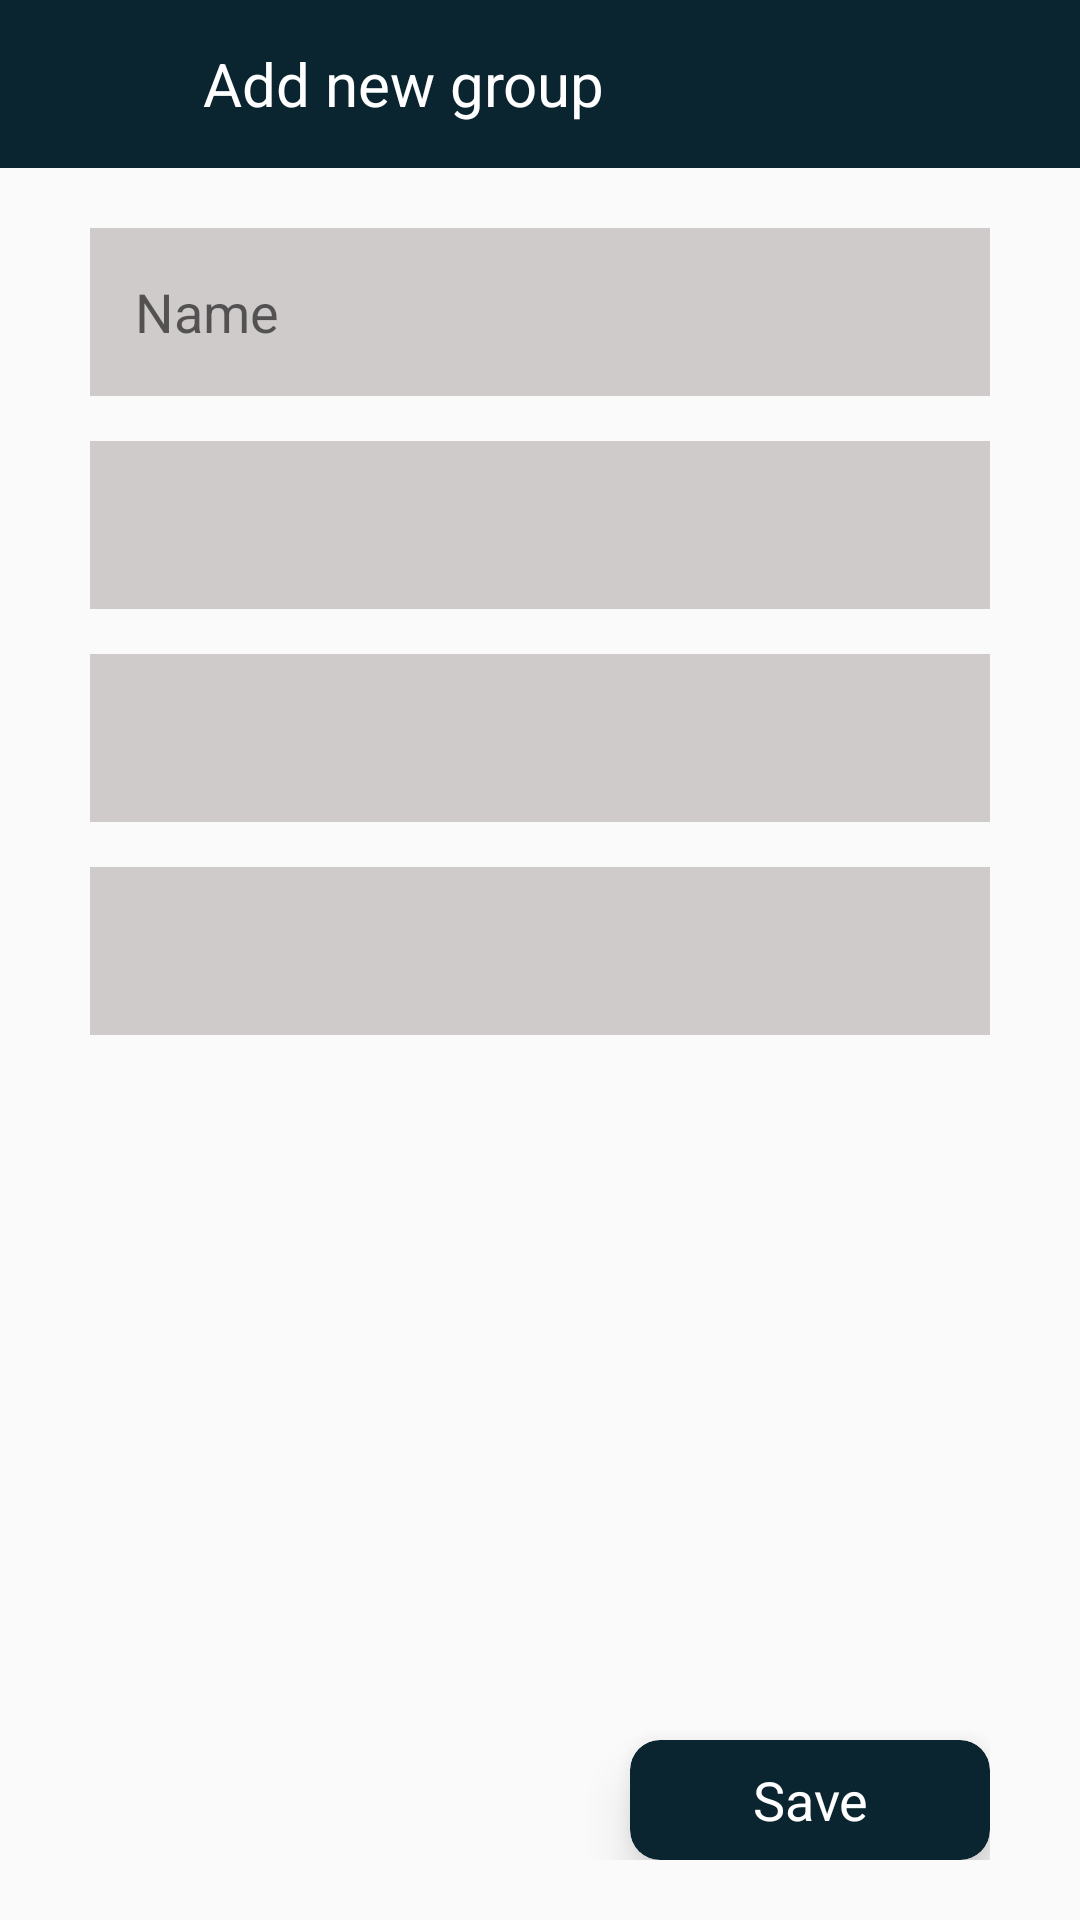

Write the Android layout XML for this screen, with the resource values it uses.
<!-- AndroidManifest.xml: application theme Theme.PDPGreen -->
<!-- res/layout/fragment_group_add.xml -->
<?xml version="1.0" encoding="utf-8"?>
<LinearLayout xmlns:android="http://schemas.android.com/apk/res/android"
    xmlns:app="http://schemas.android.com/apk/res-auto"
    xmlns:tools="http://schemas.android.com/tools"
    android:layout_width="match_parent"
    android:layout_height="match_parent"
    android:orientation="vertical"
    tools:context=".groupfragment.GroupAddFragment">


    <LinearLayout
        android:layout_width="match_parent"
        android:layout_height="?actionBarSize"
        android:background="#0A252F"
        android:orientation="horizontal">

        <ImageView
            android:id="@+id/back_btn"
            android:layout_width="match_parent"
            android:layout_height="match_parent"
            android:layout_weight="2.9"
            android:padding="15dp"
            android:src="@drawable/back" />

        <TextView
            android:id="@+id/course_name"
            android:layout_width="match_parent"
            android:layout_height="match_parent"
            android:layout_weight="1"
            android:gravity="center_vertical"
            android:paddingLeft="10dp"
            android:singleLine="true"
            android:text="Add new group"
            android:textColor="@color/white"
            android:textSize="20dp" />

        <ImageView
            android:layout_width="match_parent"
            android:layout_height="match_parent"
            android:layout_weight="3" />

    </LinearLayout>

    <androidx.constraintlayout.widget.ConstraintLayout
        android:layout_width="match_parent"
        android:layout_height="match_parent"
        android:paddingHorizontal="30dp"
        android:paddingVertical="20dp">

        <EditText
            android:id="@+id/group_name"
            android:layout_width="match_parent"
            android:layout_height="?actionBarSize"
            android:background="@drawable/back_ground"
            android:hint="Name"
            android:paddingHorizontal="15dp"
            app:layout_constraintTop_toTopOf="parent" />

        <LinearLayout
            android:id="@+id/spin_mentor"
            android:layout_width="match_parent"
            android:layout_height="?actionBarSize"
            android:layout_marginTop="15dp"
            android:background="@drawable/back_ground"
            android:orientation="horizontal"
            app:layout_constraintTop_toBottomOf="@id/group_name">

            <Spinner
                android:id="@+id/spin_mentor_edit"
                style="@style/SpinnerTheme"
                android:layout_width="match_parent"
                android:layout_height="match_parent"
                android:spinnerMode="dropdown"
                app:layout_constraintTop_toBottomOf="@id/layout_date"></Spinner>
        </LinearLayout>

        <LinearLayout
            android:id="@+id/spin_time"
            android:layout_width="match_parent"
            android:layout_height="?actionBarSize"
            android:layout_marginTop="15dp"
            android:background="@drawable/back_ground"
            android:orientation="horizontal"
            app:layout_constraintTop_toBottomOf="@id/spin_mentor">

            <Spinner
                android:id="@+id/spin_course_time"
                style="@style/SpinnerTheme"
                android:layout_width="match_parent"
                android:layout_height="match_parent"
                android:spinnerMode="dropdown"
                app:layout_constraintTop_toBottomOf="@id/layout_date"></Spinner>
        </LinearLayout>

        <LinearLayout
            android:id="@+id/spin_date"
            android:layout_width="match_parent"
            android:layout_height="?actionBarSize"
            android:layout_marginTop="15dp"
            android:background="@drawable/back_ground"
            android:orientation="horizontal"
            app:layout_constraintTop_toBottomOf="@id/spin_time">

            <Spinner
                android:id="@+id/spin_course_date"
                style="@style/SpinnerTheme"
                android:layout_width="match_parent"
                android:layout_height="match_parent"
                android:spinnerMode="dropdown"
                app:layout_constraintTop_toBottomOf="@id/layout_date"></Spinner>
        </LinearLayout>

        <androidx.cardview.widget.CardView
            android:id="@+id/save"
            android:layout_width="120dp"
            android:layout_height="40dp"
            android:elevation="10dp"
            app:cardBackgroundColor="#0A252F"
            app:cardCornerRadius="10dp"
            app:cardElevation="10dp"
            app:cardMaxElevation="10dp"
            app:layout_constraintBottom_toBottomOf="parent"
            app:layout_constraintRight_toRightOf="parent">

            <TextView
                android:layout_width="match_parent"
                android:layout_height="match_parent"
                android:gravity="center"
                android:text="Save"
                android:textColor="@color/white"
                android:textSize="18sp" />
        </androidx.cardview.widget.CardView>
    </androidx.constraintlayout.widget.ConstraintLayout>

</LinearLayout>
<!-- resources referenced by this layout -->
<resources>
  <color name="white">#FFFFFFFF</color>
  <!-- drawable back_ground (drawable) -->
  <?xml version="1.0" encoding="utf-8"?>
  <selector xmlns:android="http://schemas.android.com/apk/res/android">
      <item>
          <shape>
              <solid android:color="#CFCBCB" />
          </shape>
      </item>
  </selector>
  <style name="SpinnerTheme" parent="android:Widget.Spinner">
          <item name="android:background">@drawable/back_ground_spinner</item>
      </style>
  <style name="Theme.PDPGreen" parent="Theme.AppCompat.Light.NoActionBar">
          
          <item name="colorPrimary">@color/purple_500</item>
          <item name="colorPrimaryVariant">@color/purple_700</item>
          <item name="colorOnPrimary">@color/white</item>
          
          <item name="colorSecondary">@color/teal_200</item>
          <item name="colorSecondaryVariant">@color/teal_700</item>
          <item name="colorOnSecondary">@color/black</item>
          
          <item name="android:statusBarColor" tools:targetApi="l">?attr/colorPrimaryVariant</item>
          
      </style>
  <color name="purple_500">#FF6200EE</color>
  <color name="purple_700">#0A252F</color>
  <color name="teal_200">#FF03DAC5</color>
  <color name="teal_700">#FF018786</color>
  <color name="black">#FF000000</color>
</resources>
